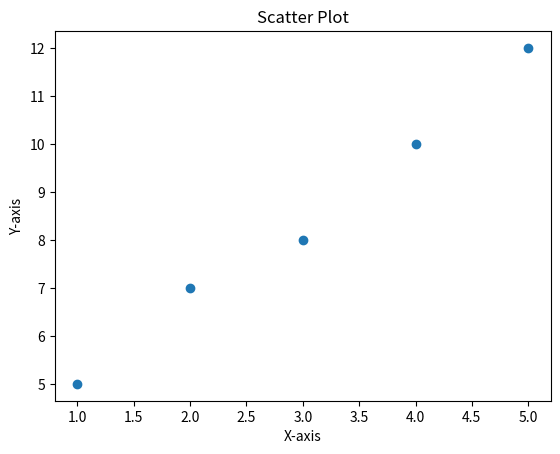

Source code (Python):
import matplotlib.pyplot as plt

x = [1, 2, 3, 4, 5]
y = [5, 7, 8, 10, 12]

plt.scatter(x, y)

plt.xlabel("X-axis")
plt.ylabel("Y-axis")

plt.title("Scatter Plot")

plt.show()
